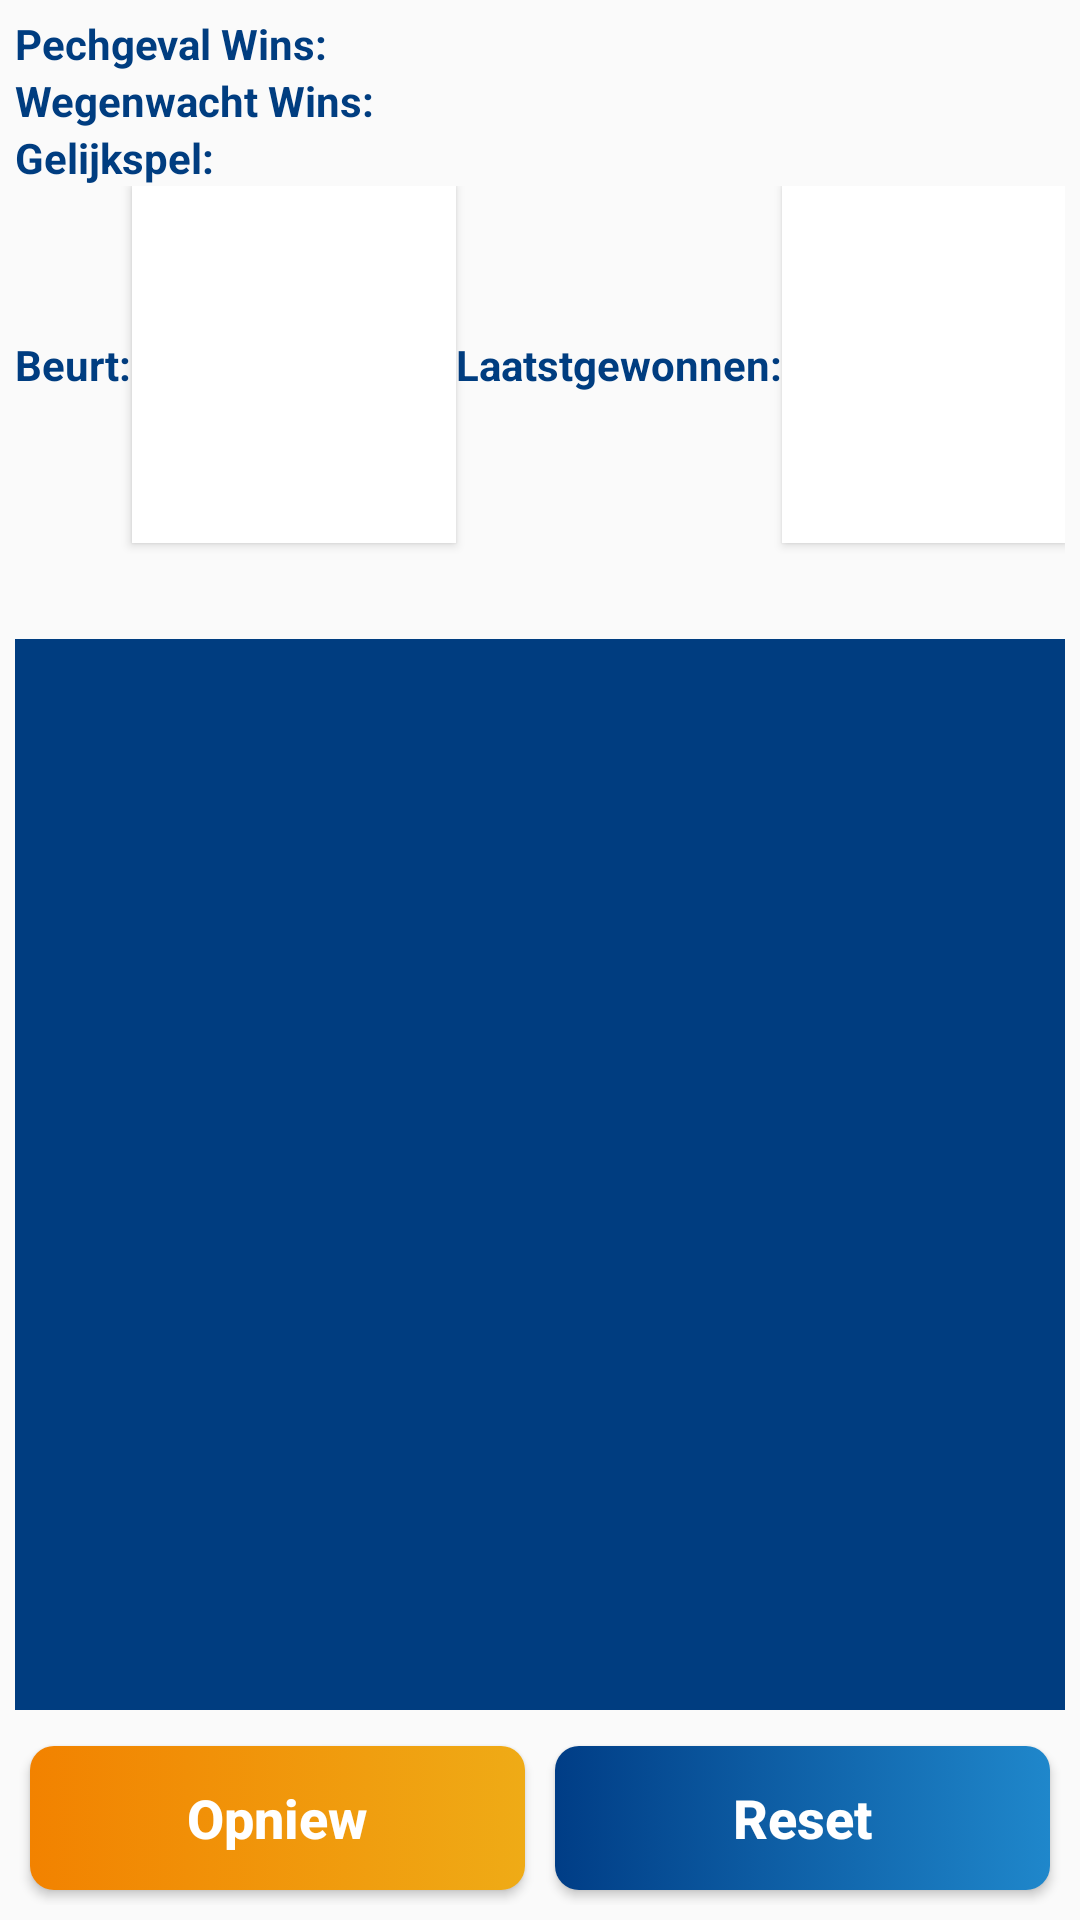

This screen was rendered from an Android layout file. Write that file and the resources it references.
<!-- AndroidManifest.xml: activity theme AppTheme.NoActionBar -->
<!-- res/layout/activity_main.xml -->
<?xml version="1.0" encoding="utf-8"?>
<LinearLayout xmlns:android="http://schemas.android.com/apk/res/android"
    xmlns:app="http://schemas.android.com/apk/res-auto"
    xmlns:tools="http://schemas.android.com/tools"
    android:layout_width="match_parent"
    android:layout_height="match_parent"
    android:layout_marginTop="50dp"
    android:orientation="vertical"
    android:padding="5dp"
    tools:context="hv.anwb.nl.wegenwachtthegame2.MainActivity">

    <LinearLayout
        android:layout_width="match_parent"
        android:layout_height="match_parent"
        android:layout_weight="1"
        android:orientation="vertical">

        <LinearLayout
            android:layout_width="match_parent"
            android:layout_height="wrap_content"
            android:orientation="horizontal">

            <TextView
                android:id="@+id/textView"
                android:layout_width="match_parent"
                android:layout_height="wrap_content"
                android:layout_weight="1"
                android:text="Pechgeval Wins:"
                android:textColor="@color/anwbDonkerBlauw"
                android:textStyle="bold" />

            <TextView
                android:id="@+id/pechgevalWinsText"
                android:layout_width="match_parent"
                android:layout_height="wrap_content"
                android:layout_weight="1"
                android:textColor="@color/anwbDonkerBlauw" />
        </LinearLayout>

        <LinearLayout
            android:layout_width="match_parent"
            android:layout_height="wrap_content"
            android:orientation="horizontal">

            <TextView
                android:id="@+id/textView5"
                android:layout_width="match_parent"
                android:layout_height="wrap_content"
                android:layout_weight="1"
                android:text="Wegenwacht Wins:"
                android:textColor="@color/anwbDonkerBlauw"
                android:textStyle="bold" />

            <TextView
                android:id="@+id/wegenwachtWinsText"
                android:layout_width="match_parent"
                android:layout_height="wrap_content"
                android:layout_weight="1"
                android:textColor="@color/anwbDonkerBlauw" />
        </LinearLayout>

        <LinearLayout
            android:layout_width="match_parent"
            android:layout_height="wrap_content"
            android:orientation="horizontal">

            <TextView
                android:id="@+id/textView5"
                android:layout_width="match_parent"
                android:layout_height="wrap_content"
                android:layout_weight="1"
                android:text="Gelijkspel:"
                android:textColor="@color/anwbDonkerBlauw"
                android:textStyle="bold" />

            <TextView
                android:id="@+id/gelijkspelText"
                android:layout_width="match_parent"
                android:layout_height="wrap_content"
                android:layout_weight="1"
                android:textColor="@color/anwbDonkerBlauw" />
        </LinearLayout>

        <LinearLayout
            android:layout_width="match_parent"
            android:layout_height="wrap_content"
            android:layout_weight="1"
            android:orientation="horizontal"
            app:layout_constraintLeft_toLeftOf="parent"
            app:layout_constraintRight_toRightOf="parent"
            tools:layout_editor_absoluteY="170dp">

            <TextView
                android:id="@+id/textView4"
                android:layout_width="wrap_content"
                android:layout_height="wrap_content"
                android:text="Beurt:"
                android:textColor="@color/anwbDonkerBlauw"
                android:textStyle="bold"
                tools:layout_editor_absoluteX="0dp"
                tools:layout_editor_absoluteY="81dp" />

            <Button
                android:id="@+id/beurtView"
                android:layout_width="wrap_content"
                android:layout_height="wrap_content"
                android:background="@color/anwbWit"
                android:padding="50dp"
                android:text="3"
                android:textColor="@android:color/transparent" />

            <TextView
                android:id="@+id/laatstgewonnen"
                android:layout_width="wrap_content"
                android:layout_height="wrap_content"
                android:text="Laatstgewonnen:"
                android:textColor="@color/anwbDonkerBlauw"
                android:textStyle="bold"
                tools:layout_editor_absoluteX="0dp"
                tools:layout_editor_absoluteY="81dp" />

            <Button
                android:id="@+id/gewonnenView"
                android:layout_width="wrap_content"
                android:layout_height="wrap_content"
                android:background="@color/anwbWit"
                android:padding="50dp"
                android:text="3"
                android:textColor="@android:color/transparent" />

        </LinearLayout>
    </LinearLayout>

    <LinearLayout
        android:layout_width="match_parent"
        android:layout_height="wrap_content"
        android:layout_marginBottom="7dp"
        android:background="@color/anwbDonkerBlauw"
        android:orientation="vertical"
        app:layout_constraintBottom_toBottomOf="parent"
        tools:layout_editor_absoluteX="8dp">

        <LinearLayout
            android:layout_width="match_parent"
            android:layout_height="wrap_content"
            android:orientation="horizontal">

            <Button
                android:id="@+id/links_boven"
                android:layout_width="match_parent"
                android:layout_height="match_parent"
                android:layout_weight="1"
                android:background="@mipmap/ic_leeg"
                android:padding="50dp"
                android:text="3"
                android:textColor="@android:color/transparent" />

            <Button
                android:id="@+id/midden_boven"
                android:layout_width="match_parent"
                android:layout_height="match_parent"
                android:layout_weight="1"
                android:background="@mipmap/ic_leeg"
                android:padding="50dp"
                android:text="3"
                android:textColor="@android:color/transparent" />

            <Button
                android:id="@+id/rechts_boven"
                android:layout_width="match_parent"
                android:layout_height="match_parent"
                android:layout_weight="1"
                android:background="@mipmap/ic_leeg"
                android:padding="50dp"
                android:text="3"
                android:textColor="@android:color/transparent" />
        </LinearLayout>

        <LinearLayout
            android:layout_width="match_parent"
            android:layout_height="wrap_content"
            android:orientation="horizontal">

            <Button
                android:id="@+id/links_midden"
                android:layout_width="match_parent"
                android:layout_height="match_parent"
                android:layout_weight="1"
                android:background="@mipmap/ic_leeg"
                android:padding="50dp"
                android:text="3"
                android:textColor="@android:color/transparent" />

            <Button
                android:id="@+id/midden_midden"
                android:layout_width="match_parent"
                android:layout_height="match_parent"
                android:layout_weight="1"
                android:background="@mipmap/ic_leeg"
                android:padding="50dp"
                android:text="3"
                android:textColor="@android:color/transparent" />

            <Button
                android:id="@+id/rechts_midden"
                android:layout_width="match_parent"
                android:layout_height="match_parent"
                android:layout_weight="1"
                android:background="@mipmap/ic_leeg"
                android:padding="50dp"
                android:text="3"
                android:textColor="@android:color/transparent" />
        </LinearLayout>

        <LinearLayout
            android:layout_width="match_parent"
            android:layout_height="wrap_content"
            android:orientation="horizontal">

            <Button
                android:id="@+id/links_onder"
                android:layout_width="match_parent"
                android:layout_height="match_parent"
                android:layout_weight="1"
                android:background="@mipmap/ic_leeg"
                android:padding="50dp"
                android:text="3"
                android:textColor="@android:color/transparent" />

            <Button
                android:id="@+id/midden_onder"
                android:layout_width="match_parent"
                android:layout_height="match_parent"
                android:layout_weight="1"
                android:background="@mipmap/ic_leeg"
                android:padding="50dp"
                android:text="3"
                android:textColor="@android:color/transparent" />

            <Button
                android:id="@+id/rechts_onder"
                android:layout_width="match_parent"
                android:layout_height="match_parent"
                android:layout_weight="1"
                android:background="@mipmap/ic_leeg"
                android:padding="50dp"
                android:text="3"
                android:textColor="@android:color/transparent" />
        </LinearLayout>

    </LinearLayout>

    <LinearLayout
        android:layout_width="match_parent"
        android:layout_height="wrap_content"
        android:orientation="horizontal">

        <Button
            android:id="@+id/button4"
            android:layout_width="0dp"
            android:layout_height="wrap_content"
            android:layout_margin="5dp"
            android:layout_weight="1"
            android:background="@drawable/button_orange"
            android:onClick="clearPlayAreaButtonPressed"
            android:text="Opniew"
            android:textAllCaps="false"
            android:textColor="#FFFFFF"
            android:textSize="18sp"
            android:textStyle="bold" />

        <Button
            android:id="@+id/button"
            android:layout_width="0dp"
            android:layout_height="wrap_content"
            android:layout_margin="5dp"
            android:layout_weight="1"
            android:background="@drawable/button_blue"
            android:onClick="resetButtonPressed"
            android:text="Reset"
            android:textAllCaps="false"
            android:textColor="#FFFFFF"
            android:textSize="18sp"
            android:textStyle="bold" />
    </LinearLayout>

</LinearLayout>
<!-- resources referenced by this layout -->
<resources>
  <color name="anwbDonkerBlauw">#003d80</color>
  <color name="anwbWit">#FFFFFF</color>
  <!-- drawable button_blue (drawable) -->
  <?xml version="1.0" encoding="utf-8"?>
  <selector xmlns:android="http://schemas.android.com/apk/res/android">
      <item>
          <shape>
              <gradient
                  android:endColor="#1F87CB"
                  android:startColor="#003D86"
                  android:angle="0"/>
  
              <corners android:bottomRightRadius="8dp"
                  android:bottomLeftRadius="8dp"
                  android:topRightRadius="8dp"
                  android:topLeftRadius="8dp"/>
          </shape>
      </item>
  </selector>
  <!-- drawable button_orange (drawable) -->
  <?xml version="1.0" encoding="utf-8"?>
  <selector xmlns:android="http://schemas.android.com/apk/res/android">
      <item>
          <shape>
              <gradient
                  android:endColor="@color/colorAccent2"
                  android:startColor="@color/colorAccent"
                  android:angle="0"/>
  
              <corners android:bottomRightRadius="8dp"
                  android:bottomLeftRadius="8dp"
                  android:topRightRadius="8dp"
                  android:topLeftRadius="8dp"/>
          </shape>
      </item>
  </selector>
  <style name="AppTheme.NoActionBar" parent="AppTheme">
          <item name="windowNoTitle">true</item>
          <item name="windowActionBar">false</item>
          <item name="android:windowContentOverlay">@null</item>
      </style>
  <color name="colorAccent2">#EFAB16</color>
  <color name="colorAccent">#F28200</color>
  <style name="AppTheme" parent="Theme.AppCompat.Light.DarkActionBar">
          
          <item name="colorPrimary">@color/anwbDonkerBlauw</item>
          <item name="colorPrimaryDark">@color/anwbLichtBlauw</item>
          <item name="colorAccent">@color/anwbGeel</item>
          <item name="android:textColorPrimary">@color/anwbZwart</item>
          <item name="android:textColorPrimaryInverse">@color/anwbZwart</item>
          <item name="android:statusBarColor">@color/anwbDonkerBlauw</item>
  </style>
  <color name="anwbLichtBlauw">#1f87cb</color>
  <color name="anwbGeel">#ffc500</color>
  <color name="anwbZwart">#00101F</color>
</resources>
